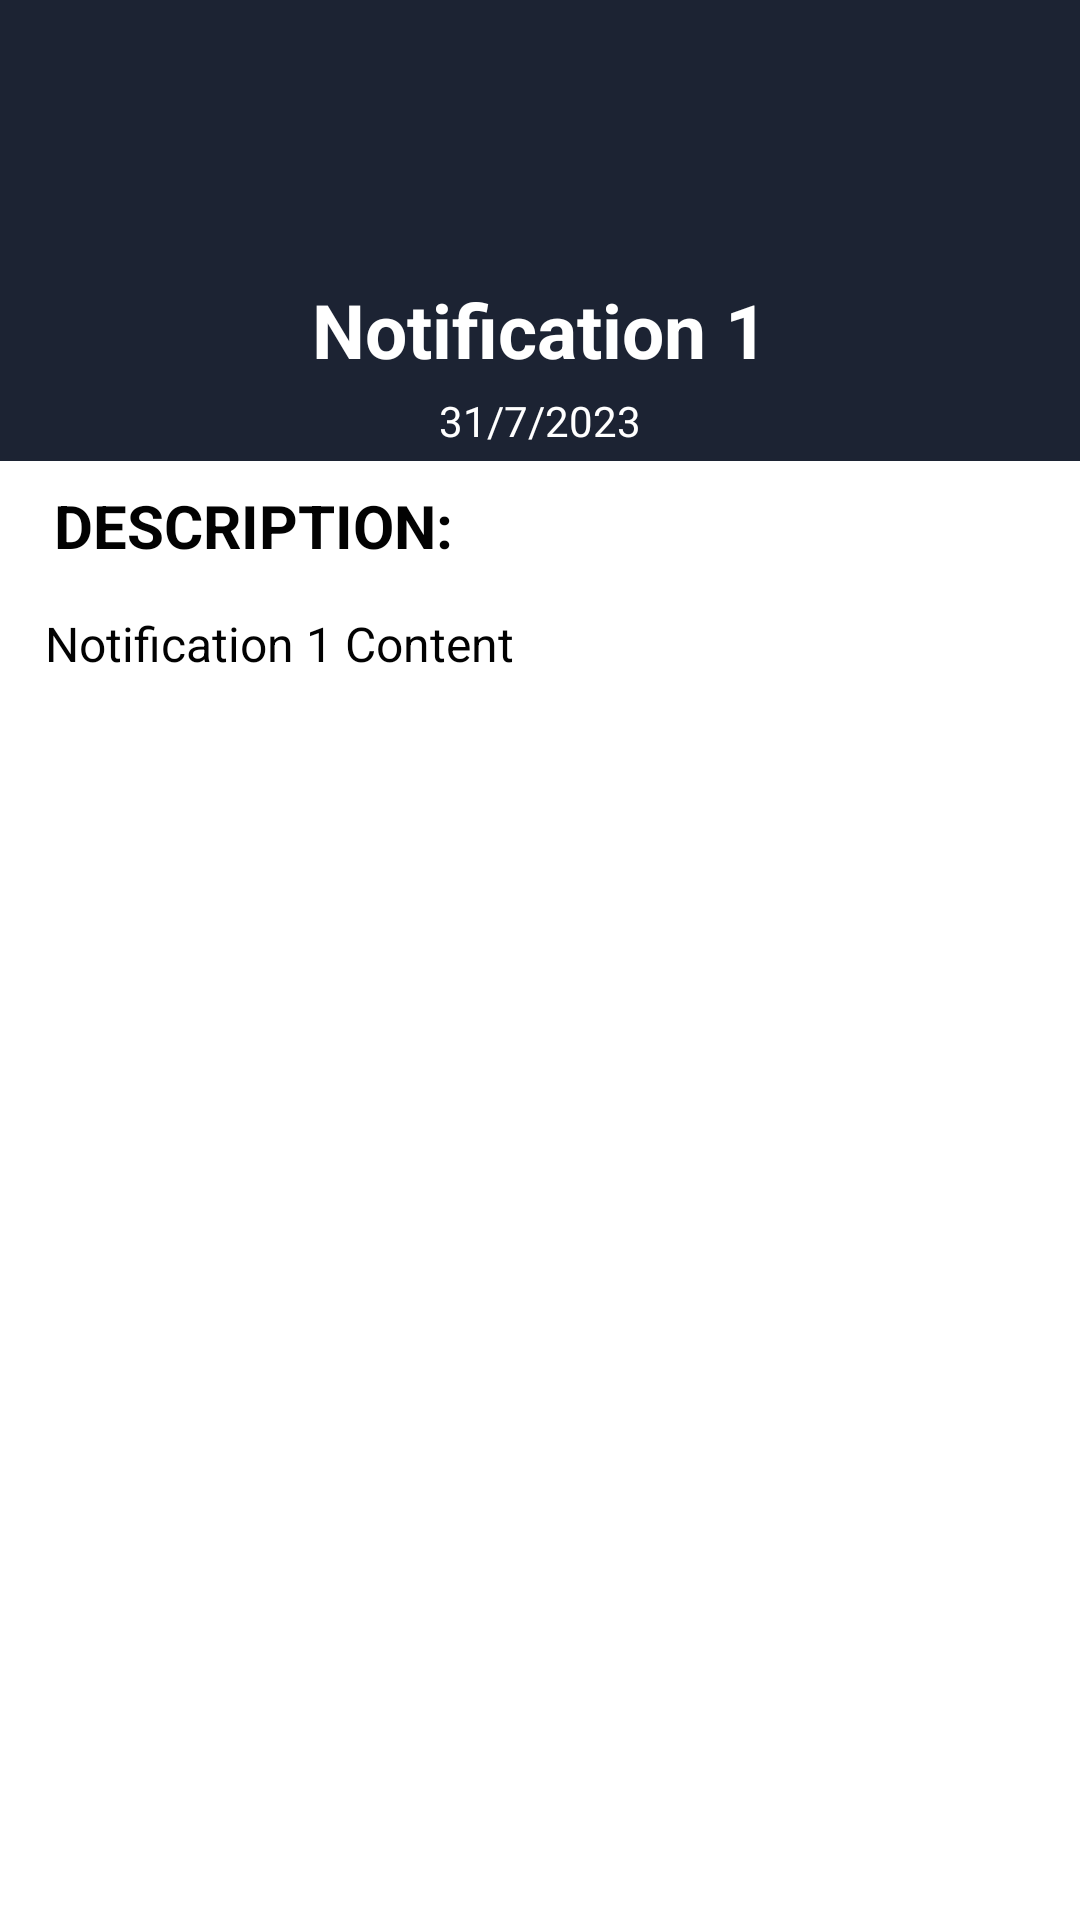

Android layout source for this screen:
<!-- AndroidManifest.xml: application theme AppTheme -->
<!-- res/layout/activity_notification_content.xml -->
<?xml version="1.0" encoding="utf-8"?>
<ScrollView xmlns:android="http://schemas.android.com/apk/res/android"
    xmlns:app="http://schemas.android.com/apk/res-auto"
    xmlns:tools="http://schemas.android.com/tools"
    android:layout_width="match_parent"
    android:layout_height="match_parent"
    tools:context=".NotificationContent">

    <LinearLayout
        android:layout_width="match_parent"
        android:layout_height="wrap_content"
        android:orientation="vertical">

    <LinearLayout
        android:layout_width="match_parent"
        android:layout_height="wrap_content"
        android:background="#1C2333"
        android:orientation="vertical">

    <ImageView
        android:id="@+id/notificationIcon"
        android:layout_width="45dp"
        android:layout_height="45dp"
        android:layout_marginBottom="20dp"
        android:layout_marginTop="20dp"
        android:layout_gravity="center"
        android:background="#1C2333"
        android:src="@drawable/ic_notification" />

    <TextView
        android:id="@+id/notificationTitle"
        android:layout_width="match_parent"
        android:layout_height="wrap_content"
        android:background="#1C2333"
        android:textSize="25sp"
        android:textStyle="bold"
        android:paddingTop="8dp"
        android:gravity="center"
        android:textColor="@color/white"
        android:text="Notification 1"/>

    <TextView
        android:id="@+id/notificationTime"
        android:layout_width="match_parent"
        android:layout_height="wrap_content"
        android:background="#1C2333"
        android:textColor="@color/white"
        android:textSize="14sp"
        android:gravity="center"
        android:paddingTop="4dp"
        android:paddingBottom="4dp"
        android:text="31/7/2023"/>
    </LinearLayout>

        <TextView
            android:layout_width="match_parent"
            android:layout_height="wrap_content"
            android:textSize="20dp"
            android:paddingTop="8dp"
            android:paddingLeft="18dp"
            android:text="DESCRIPTION:"
            android:textStyle="bold"/>
    <TextView
        android:id="@+id/notificationDescription"
        android:layout_width="match_parent"
        android:layout_height="wrap_content"
        android:textSize="16sp"
        android:padding="15dp"
        android:text="Notification 1 Content"/>

        <GridLayout
            android:id="@+id/photosContainer"
            android:layout_width="match_parent"
            android:layout_height="wrap_content"
            android:columnCount="2"
            android:paddingTop="8dp">
            
        </GridLayout>

    <LinearLayout
        android:id="@+id/filesContainer"
        android:layout_width="match_parent"
        android:layout_height="wrap_content"
        android:orientation="vertical"
        android:paddingTop="8dp">
        
    </LinearLayout>

</LinearLayout>
</ScrollView>
<!-- resources referenced by this layout -->
<resources>
  <color name="white">#FFFFFFFF</color>
  <style name="AppTheme" parent="Theme.AppCompat.Light.NoActionBar">
          
          <item name="android:windowBackground">#FFFFFF</item>
          <item name="colorPrimary">#07152C</item>
          <item name="colorPrimaryDark">#512DA8</item>
          <item name="colorAccent">#FF4081</item>
          <item name="android:textColor">#020202</item>
      </style>
</resources>
